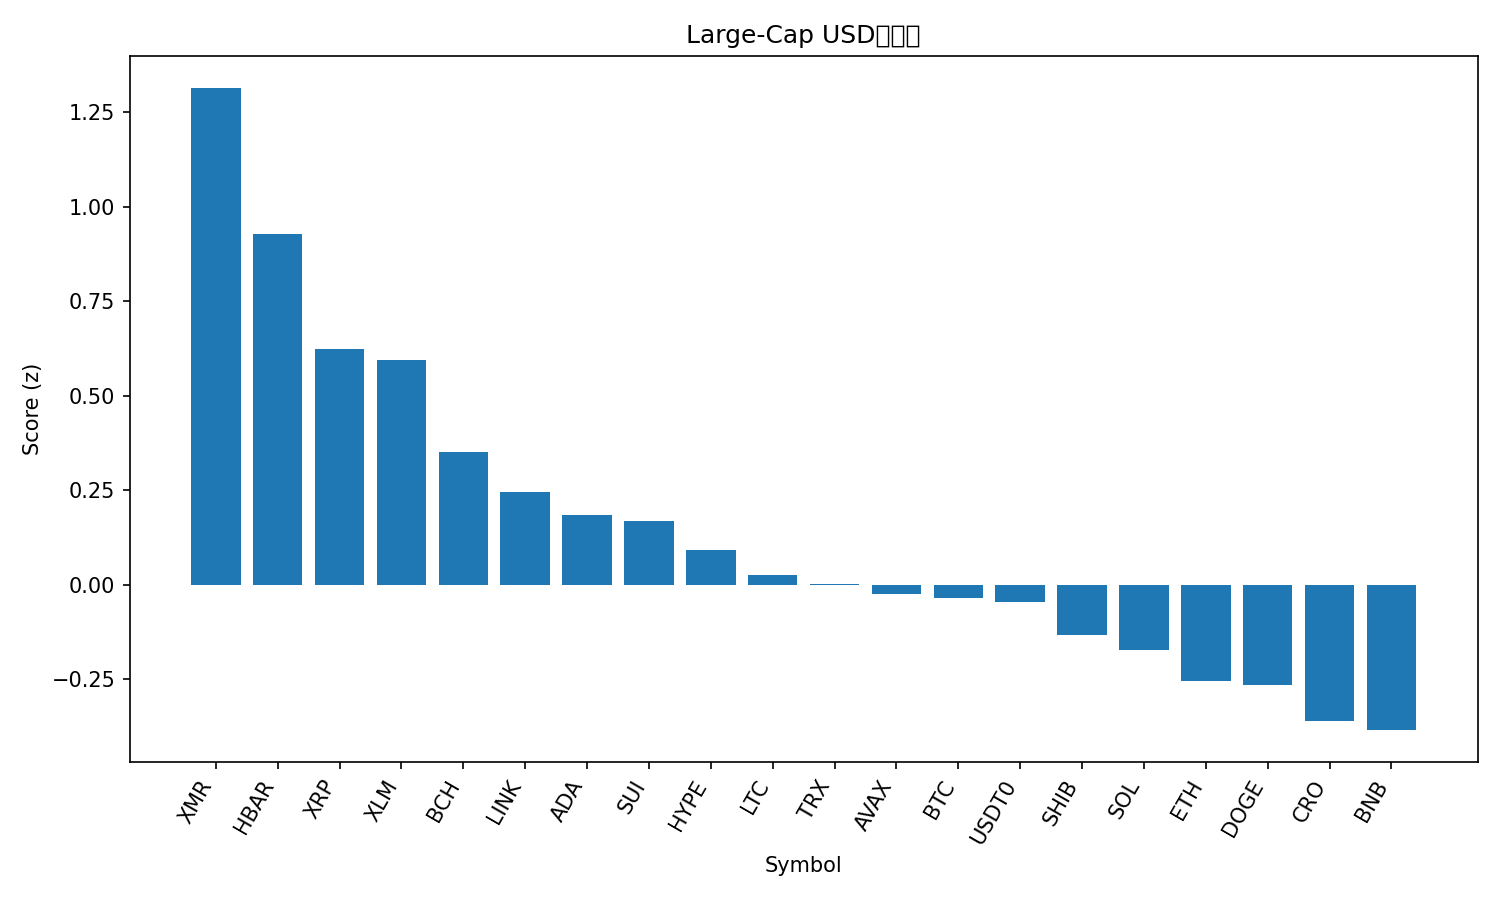

Values plotted in this chart, from the file beside it:
rank, name, symbol, price, pct_1h, pct_24h, pct_7d, pct_1h_vs_btc, pct_24h_vs_btc, pct_7d_vs_btc, market_cap_rank, market_cap, volume_usd, score
1, Monero, XMR, 331.8, 0.9164, 0.6509, 8.311, 1.04, -0.1451, 4.168, 32, 6121222347, 133906355, 1.313
2, Hedera, HBAR, 0.1723, 0.6234, 2.287, 4.247, 0.7475, 1.491, 0.1037, 29, 7319746890, 140480779, 0.9279
3, XRP, XRP, 2.61, 0.2332, 4.784, 10.29, 0.3572, 3.988, 6.148, 4, 156597414666, 3691562396, 0.6237
4, Stellar, XLM, 0.3289, 0.3286, 3.754, 3.864, 0.4527, 2.958, -0.2788, 18, 10531345457, 160267402, 0.5938
5, Bitcoin Cash, BCH, 508.4, 0.1363, 1.679, 8.818, 0.2604, 0.8835, 4.675, 20, 10139736535, 258056050, 0.352
6, Chainlink, LINK, 18.04, 0.05992, 2.175, 7.233, 0.184, 1.379, 3.09, 15, 12573740960, 409034645, 0.2461
7, Cardano, ADA, 0.6533, 0.1007, 0.8014, 3.083, 0.2248, 0.005422, -1.06, 11, 23887478177, 779260690, 0.1843
8, Sui, SUI, 2.52, 0.08937, 1.305, 1.905, 0.2134, 0.5086, -2.238, 22, 9123130798, 569887805, 0.1679
9, Hyperliquid, HYPE, 40.95, -0.2127, 3.793, 15.98, -0.0886, 2.997, 11.84, 16, 11068099629, 265162403, 0.09251
10, Litecoin, LTC, 96.14, -0.05725, 0.6943, 6.204, 0.06681, -0.1017, 2.061, 28, 7349230375, 361234076, 0.02552
11, TRON, TRX, 0.2982, 0.163, -3.105, -4.718, 0.2871, -3.901, -8.861, 10, 28234979950, 1188025335, 0.001411
12, Avalanche, AVAX, 19.52, 0.01686, 0.6176, -2.594, 0.1409, -0.1784, -6.737, 25, 8328889080, 300046535, -0.02354
13, Bitcoin, BTC, 111445, -0.1241, 0.796, 4.143, 0.0, 0.0, 0.0, 1, 2221890715392, 29154139233, -0.03589
14, USDT0, USDT0, 1, -0.01501, 0.03944, -0.03297, 0.1091, -0.7565, -4.176, 30, 7123135067, 179041864, -0.04441
15, Shiba Inu, SHIB, 1.014e-05, -0.1223, 0.05525, 3.08, 0.001724, -0.7407, -1.063, 34, 5976607412, 94431883, -0.1324
16, Solana, SOL, 192.2, -0.1999, 1.194, 3.516, -0.07579, 0.3976, -0.6265, 6, 105600185639, 3760994757, -0.1715
17, Ethereum, ETH, 3930, -0.2447, 0.4997, 1.447, -0.1207, -0.2962, -2.696, 2, 474338729188, 15778028167, -0.2537
18, Dogecoin, DOGE, 0.1966, -0.2655, 0.5245, 5.07, -0.1414, -0.2714, 0.9272, 9, 29777421049, 1119699811, -0.2646
19, Cronos, CRO, 0.1527, -0.4388, 4.026, 5.494, -0.3148, 3.23, 1.351, 35, 5508419117, 23670181, -0.3607
20, BNB, BNB, 1109, -0.2934, -0.1788, 1.383, -0.1693, -0.9748, -2.76, 5, 154339108644, 1417982251, -0.3839
21, Figure Heloc, FIGR_HELOC, 0.4963, -0.2113, -50.82, -50.28, -0.08722, -51.62, -54.42, 31, 6568246078, 14946408, -2.918
